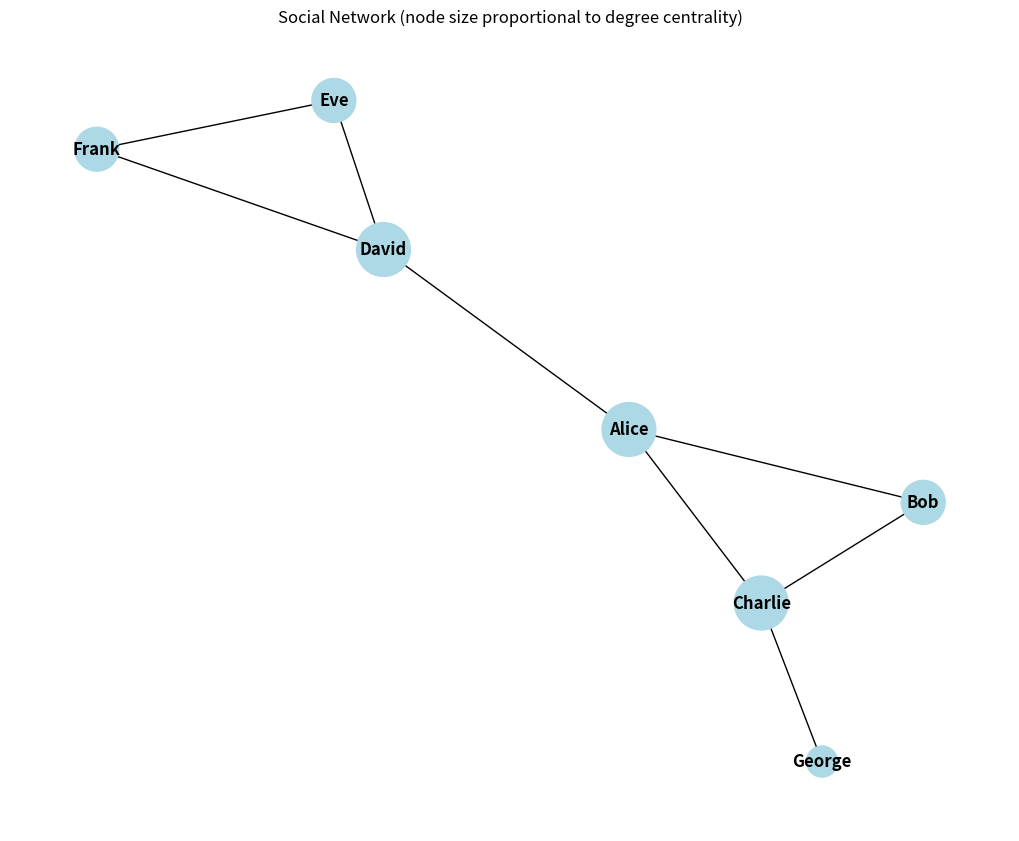

Python code for this plot:
import networkx as nx
import matplotlib.pyplot as plt

# Create a social network graph
social = nx.Graph()
social.add_edges_from([
 ('Alice', 'Bob'), ('Alice', 'Charlie'), ('Alice',
'David'),
 ('Bob', 'Charlie'), ('David', 'Eve'), ('Eve', 'Frank'),
 ('David', 'Frank'), ('Charlie', 'George')
])
# Calculate degree centrality
degree_cent = nx.degree_centrality(social)
print("Degree Centrality:")
for node, centrality in sorted(degree_cent.items(),
 key=lambda x: x[1],
reverse=True):
 print(f"{node}: {centrality:.3f}")

# Calculate betweenness centrality
betweenness_cent = nx.betweenness_centrality(social)
print("\nBetweenness Centrality:")
for node, centrality in sorted(betweenness_cent.items(),
 key=lambda x: x[1],
reverse=True):
 print(f"{node}: {centrality:.3f}")

# Calculate clustering coefficient
clustering = nx.clustering(social)
print("\nClustering Coefficient:")
for node, coef in sorted(clustering.items(),
 key=lambda x: x[1], reverse=True):
 print(f"{node}: {coef:.3f}")

# Visualize the social network with size proportional to degree centrality
plt.figure(figsize=(10, 8))
pos = nx.spring_layout(social, seed=42)
node_size = [degree_cent[node] * 3000 for node in social]
nx.draw(social, pos, with_labels=True, node_color='lightblue',
 node_size=node_size, font_weight='bold')
plt.title("Social Network (node size proportional to degree centrality)")
plt.show()
